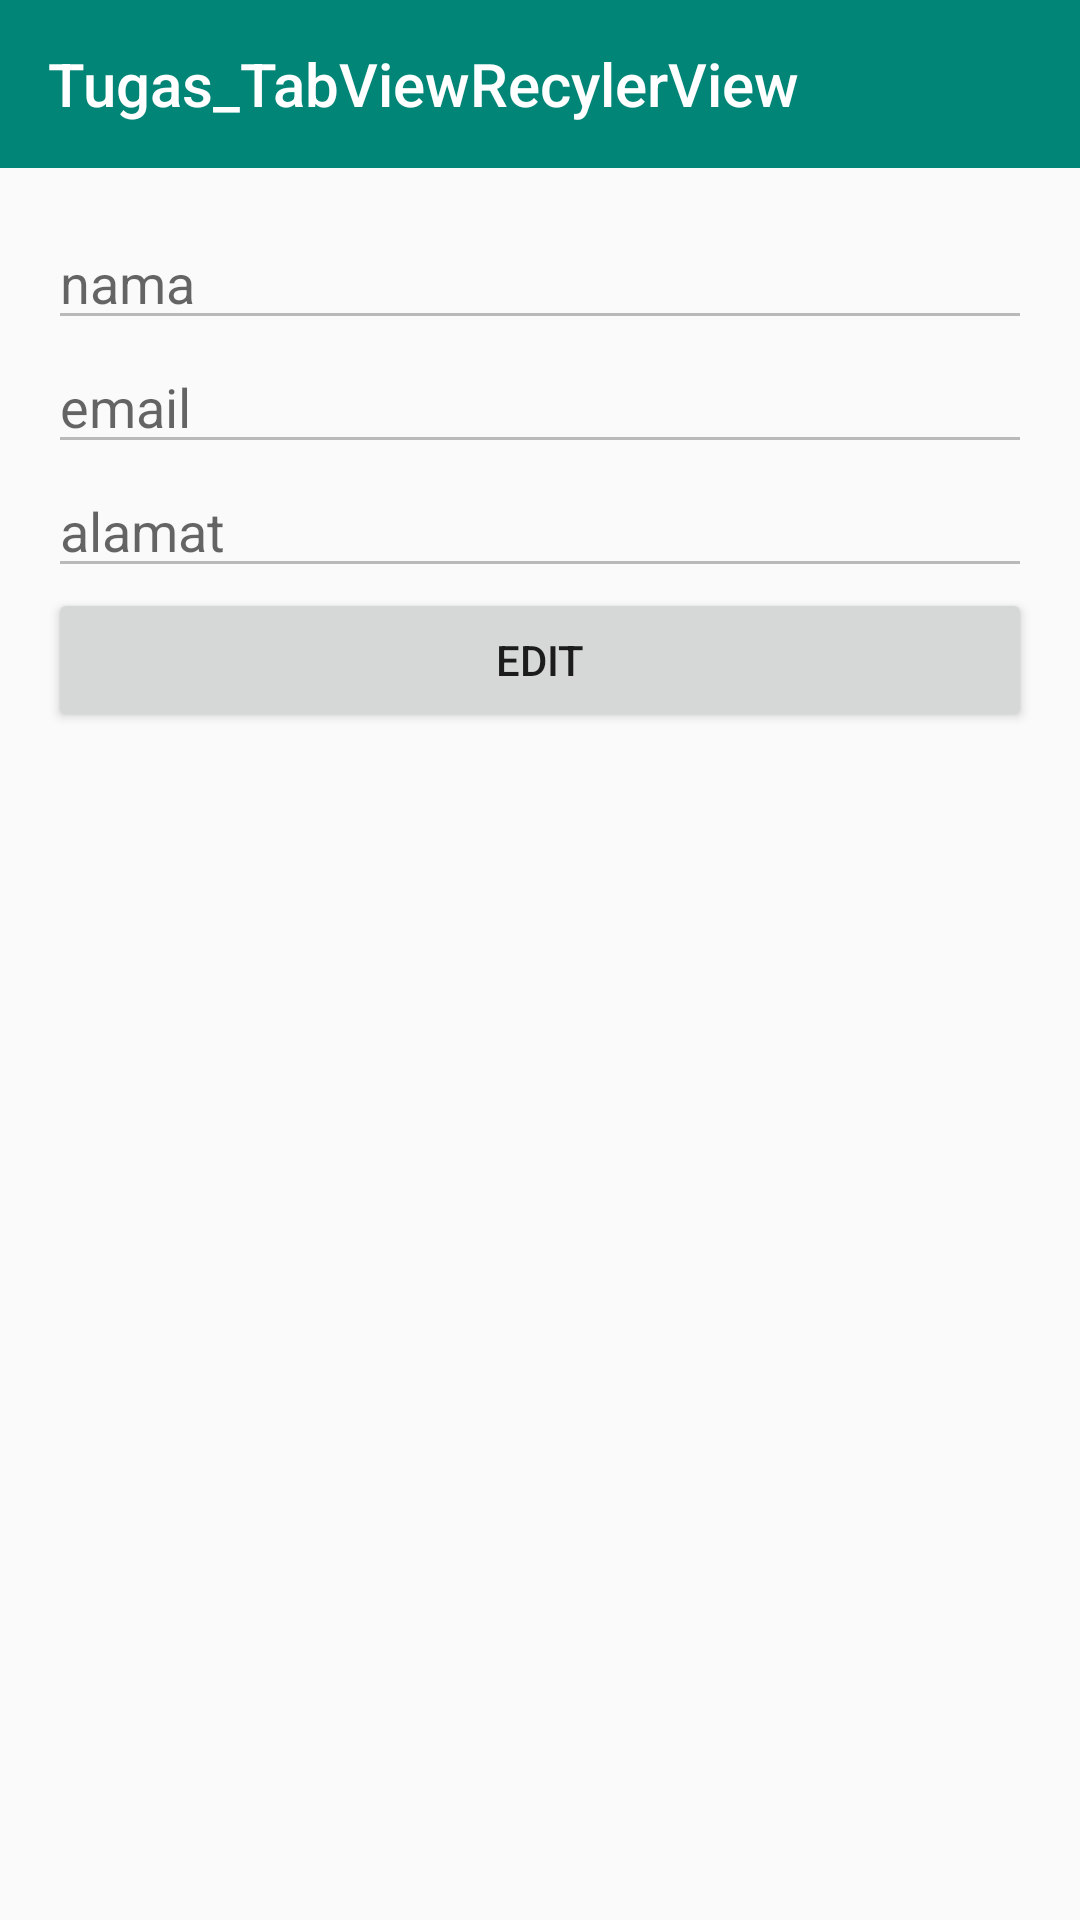

This screen was rendered from an Android layout file. Write that file and the resources it references.
<!-- AndroidManifest.xml: application theme AppTheme -->
<!-- res/layout/activity_shared_preference.xml -->
<?xml version="1.0" encoding="utf-8"?>
<LinearLayout xmlns:android="http://schemas.android.com/apk/res/android"
    xmlns:app="http://schemas.android.com/apk/res-auto"
    xmlns:tools="http://schemas.android.com/tools"
    android:id="@+id/main_content"
    android:layout_width="match_parent"
    android:layout_height="match_parent"
    android:fitsSystemWindows="true"
    android:orientation="vertical"
    tools:context=".MainActivity">

    <android.support.design.widget.AppBarLayout
        android:id="@+id/appbar"
        android:layout_width="match_parent"
        android:layout_height="wrap_content"
        android:theme="@style/AppTheme.AppBarOverlay">

        <android.support.v7.widget.Toolbar
            android:id="@+id/toolbar"
            android:layout_width="match_parent"
            android:layout_height="?attr/actionBarSize"
            android:layout_weight="1"
            android:background="?attr/colorPrimary"
            app:layout_scrollFlags="scroll|enterAlways"
            app:popupTheme="@style/AppTheme.PopupOverlay"
            app:title="@string/app_name"></android.support.v7.widget.Toolbar>
    </android.support.design.widget.AppBarLayout>

    <LinearLayout
        android:layout_width="match_parent"
        android:layout_height="match_parent"
        android:orientation="vertical"
        android:padding="16dp">

        <EditText
            android:id="@+id/edt_nama"
            android:layout_width="match_parent"
            android:layout_height="wrap_content"
            android:enabled="false"
            android:hint="nama" />

        <EditText
            android:id="@+id/edt_email"
            android:layout_width="match_parent"
            android:layout_height="wrap_content"
            android:enabled="false"
            android:hint="email" />

        <EditText
            android:id="@+id/edt_alamat"
            android:layout_width="match_parent"
            android:layout_height="wrap_content"
            android:enabled="false"
            android:hint="alamat" />

        <Button
            android:id="@+id/button"
            android:layout_width="match_parent"
            android:layout_height="wrap_content"
            android:text="edit" />

    </LinearLayout>

</LinearLayout>
<!-- resources referenced by this layout -->
<resources>
  <string name="app_name">Tugas_TabViewRecylerView</string>
  <style name="AppTheme.AppBarOverlay" parent="ThemeOverlay.AppCompat.Dark.ActionBar" />
  <style name="AppTheme.PopupOverlay" parent="ThemeOverlay.AppCompat.Light" />
  <style name="AppTheme" parent="Base.Theme.AppCompat.Light.DarkActionBar">
          
          <item name="colorPrimary">@color/colorPrimary</item>
          <item name="colorPrimaryDark">@color/colorPrimaryDark</item>
          <item name="colorAccent">@color/colorAccent</item>
          <item name="windowActionBar">false</item>
          <item name="windowNoTitle">true</item>
      </style>
  <color name="colorPrimary">#008577</color>
  <color name="colorPrimaryDark">#00574B</color>
  <color name="colorAccent">#D81B60</color>
</resources>
